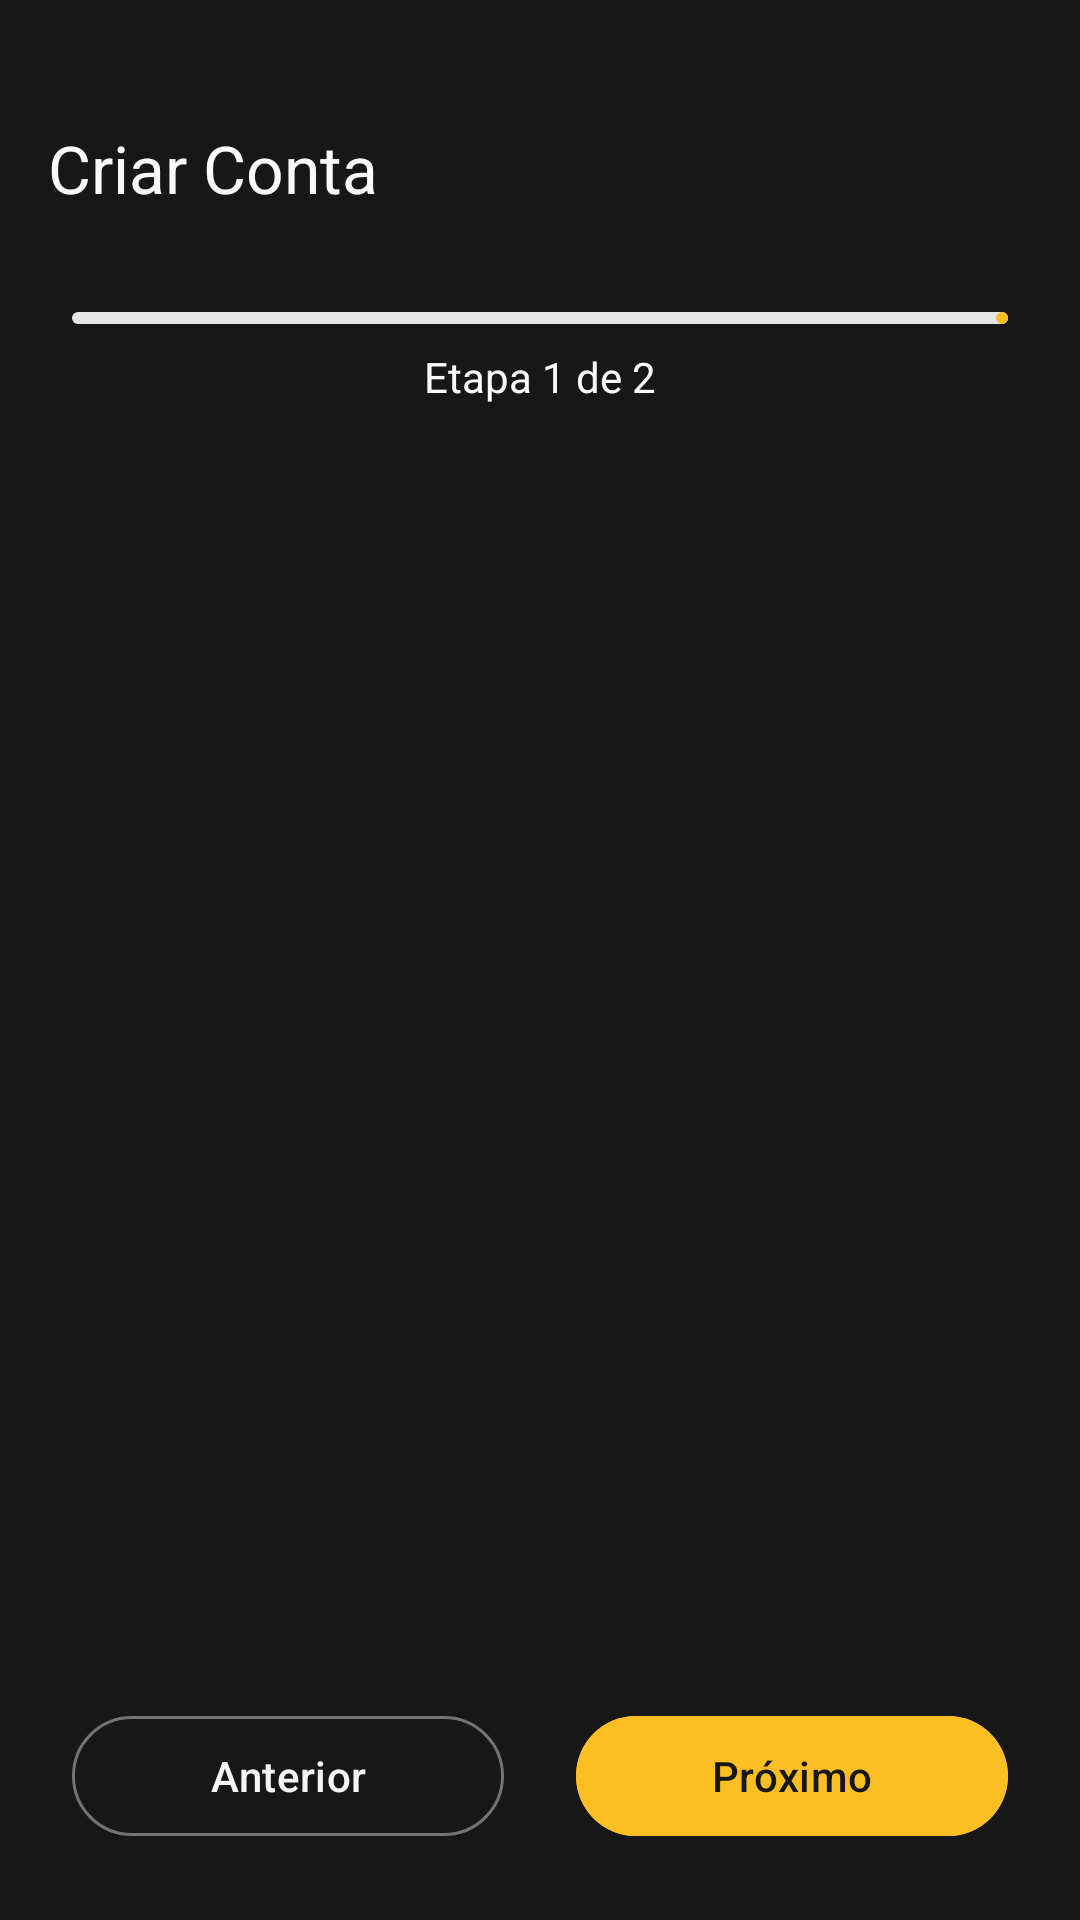

Produce the Android XML layout that renders to this screen, including the resource entries it uses.
<!-- AndroidManifest.xml: application theme Theme.HoneyControl -->
<!-- res/layout/activity_signup_wizard.xml -->
<?xml version="1.0" encoding="utf-8"?>
<LinearLayout xmlns:android="http://schemas.android.com/apk/res/android"
    xmlns:app="http://schemas.android.com/apk/res-auto"
    xmlns:tools="http://schemas.android.com/tools"
    android:layout_width="match_parent"
    android:layout_height="match_parent"
    android:orientation="vertical"
    android:background="@color/neutral_900"
    android:paddingTop="24dp"
    android:fitsSystemWindows="true"
    android:fillViewport="true"
    tools:context=".SignupWizardActivity">

    
    <com.google.android.material.appbar.MaterialToolbar
        android:id="@+id/toolbar"
        android:layout_width="match_parent"
        android:layout_height="?attr/actionBarSize"
        android:background="@color/neutral_900"
        app:title="Criar Conta"
        app:titleTextColor="@color/neutral_50"
        app:navigationIcon="@drawable/ic_arrow_back_24"
        app:navigationIconTint="@color/neutral_50" />

    
    <com.google.android.material.progressindicator.LinearProgressIndicator
        android:id="@+id/progressIndicator"
        android:layout_width="match_parent"
        android:layout_height="wrap_content"
        android:layout_marginHorizontal="24dp"
        android:layout_marginTop="16dp"
        app:indicatorColor="@color/amber_400"
        app:trackColor="@color/neutral_200"
        app:trackCornerRadius="4dp"
        android:progress="50" />

    
    <TextView
        android:id="@+id/stepCounter"
        android:layout_width="wrap_content"
        android:layout_height="wrap_content"
        android:layout_gravity="center_horizontal"
        android:layout_marginTop="8dp"
        android:text="Etapa 1 de 2"
        android:textSize="14sp"
        android:textColor="@color/neutral_50" />

    
    <androidx.viewpager2.widget.ViewPager2
        android:id="@+id/viewPager"
        android:layout_width="match_parent"
        android:layout_height="0dp"
        android:layout_weight="1"
        android:layout_marginTop="24dp" />

    
    <LinearLayout
        android:layout_width="match_parent"
        android:layout_height="wrap_content"
        android:orientation="horizontal"
        android:padding="24dp"
        android:gravity="center"
        android:background="@color/neutral_900"
        android:elevation="8dp">

        <com.google.android.material.button.MaterialButton
            android:id="@+id/btnPrevious"
            style="@style/Widget.Material3.Button.OutlinedButton"
            android:layout_width="0dp"
            android:layout_height="wrap_content"
            android:layout_weight="1"
            android:layout_marginEnd="12dp"
            android:text="Anterior"
            android:textColor="@color/neutral_100"
            app:strokeColor="@color/neutral_500"
            android:enabled="false" />

        <com.google.android.material.button.MaterialButton
            android:id="@+id/btnNext"
            android:layout_width="0dp"
            android:layout_height="wrap_content"
            android:layout_weight="1"
            android:layout_marginStart="12dp"
            android:text="Próximo"
            android:backgroundTint="@color/amber_400"
            android:textColor="@color/neutral_900"
            android:enabled="false" />

    </LinearLayout>

</LinearLayout>
<!-- resources referenced by this layout -->
<resources>
  <color name="amber_400">#fbbf24</color>
  <color name="neutral_100">#f5f5f5</color>
  <color name="neutral_200">#e5e5e5</color>
  <color name="neutral_50">#fafafa</color>
  <color name="neutral_500">#737373</color>
  <color name="neutral_900">#171717</color>
  <style name="Theme.HoneyControl" parent="Base.Theme.HoneyControl" />
  <style name="Base.Theme.HoneyControl" parent="Theme.Material3.Dark.NoActionBar">
          
          <item name="colorPrimary">@color/amber_400</item>
          <item name="colorPrimaryVariant">@color/amber_600</item>
          <item name="colorOnPrimary">@color/neutral_900</item>
          <item name="colorSecondary">@color/amber_300</item>
          <item name="colorSecondaryVariant">@color/amber_500</item>
          <item name="colorOnSecondary">@color/neutral_900</item>
          <item name="android:statusBarColor">@color/neutral_900</item>
          <item name="android:navigationBarColor">@color/neutral_900</item>
      </style>
  <color name="amber_600">#d97706</color>
  <color name="amber_300">#fcd34d</color>
  <color name="amber_500">#f59e0b</color>
</resources>
